Image classification data set "pill_data_croped" (desafin/hackaton_2_embb on GitHub). Class labels (3): Lopmin, Nephin, Penzar ER.

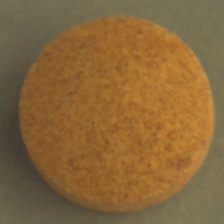
Label: Nephin

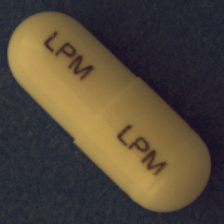
Label: Lopmin

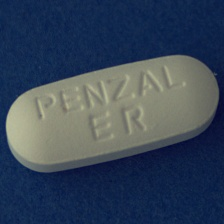
Label: Penzar ER

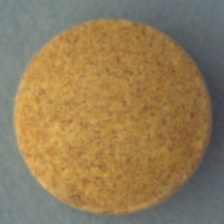
Label: Nephin

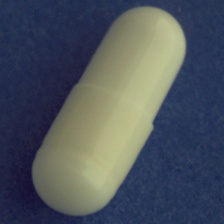
Label: Lopmin

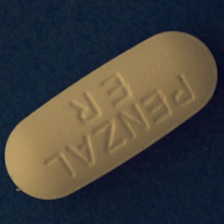
Label: Penzar ER
